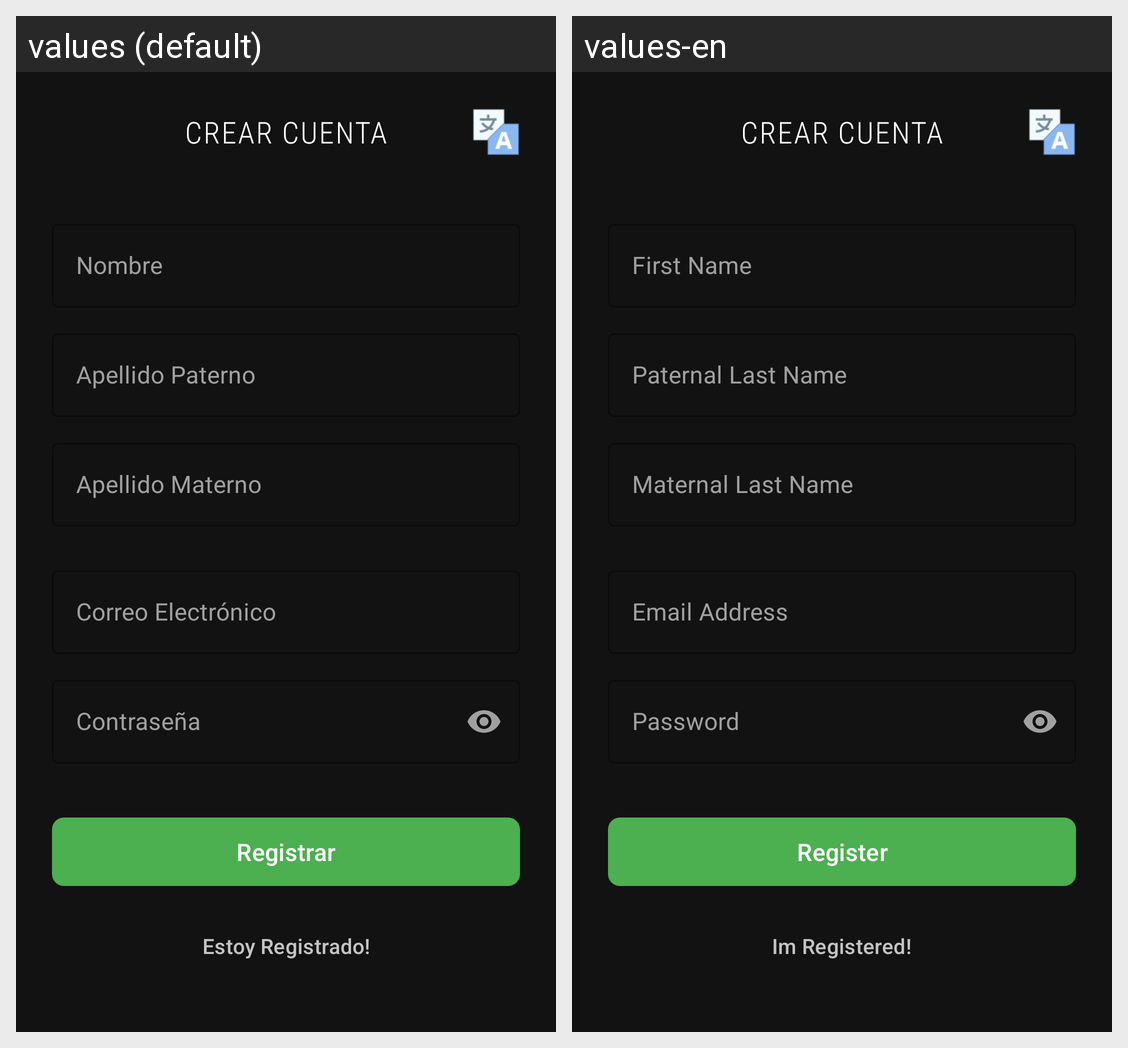

This grid shows one Android layout under two languages. Give, for every string resource on the screen, its name, the default text and each shown locale's text.
Android screen res/layout/activity_registro.xml rendered under 2 locales, left to right: values (default), values-en. Device: Nexus 5 (rendered at 1080×1920; each locale shown at half size, 540×960, under a caption strip naming it); theme Theme.TiendaRegalos.
Strings drawn on this screen, with the default value and each locale's value (text and hints the layout hard-codes, and strings that could not be matched under every locale, appear in the picture but are not listed):

hint03
  values: Nombre
  values-en: First Name

hint04
  values: Apellido Paterno
  values-en: Paternal Last Name

hint05
  values: Apellido Materno
  values-en: Maternal Last Name

hint01
  values: Correo Electrónico
  values-en: Email Address

hint02
  values: Contraseña
  values-en: Password

texto05
  values: Registrar
  values-en: Register

texto06
  values: Estoy Registrado!
  values-en: Im Registered!
